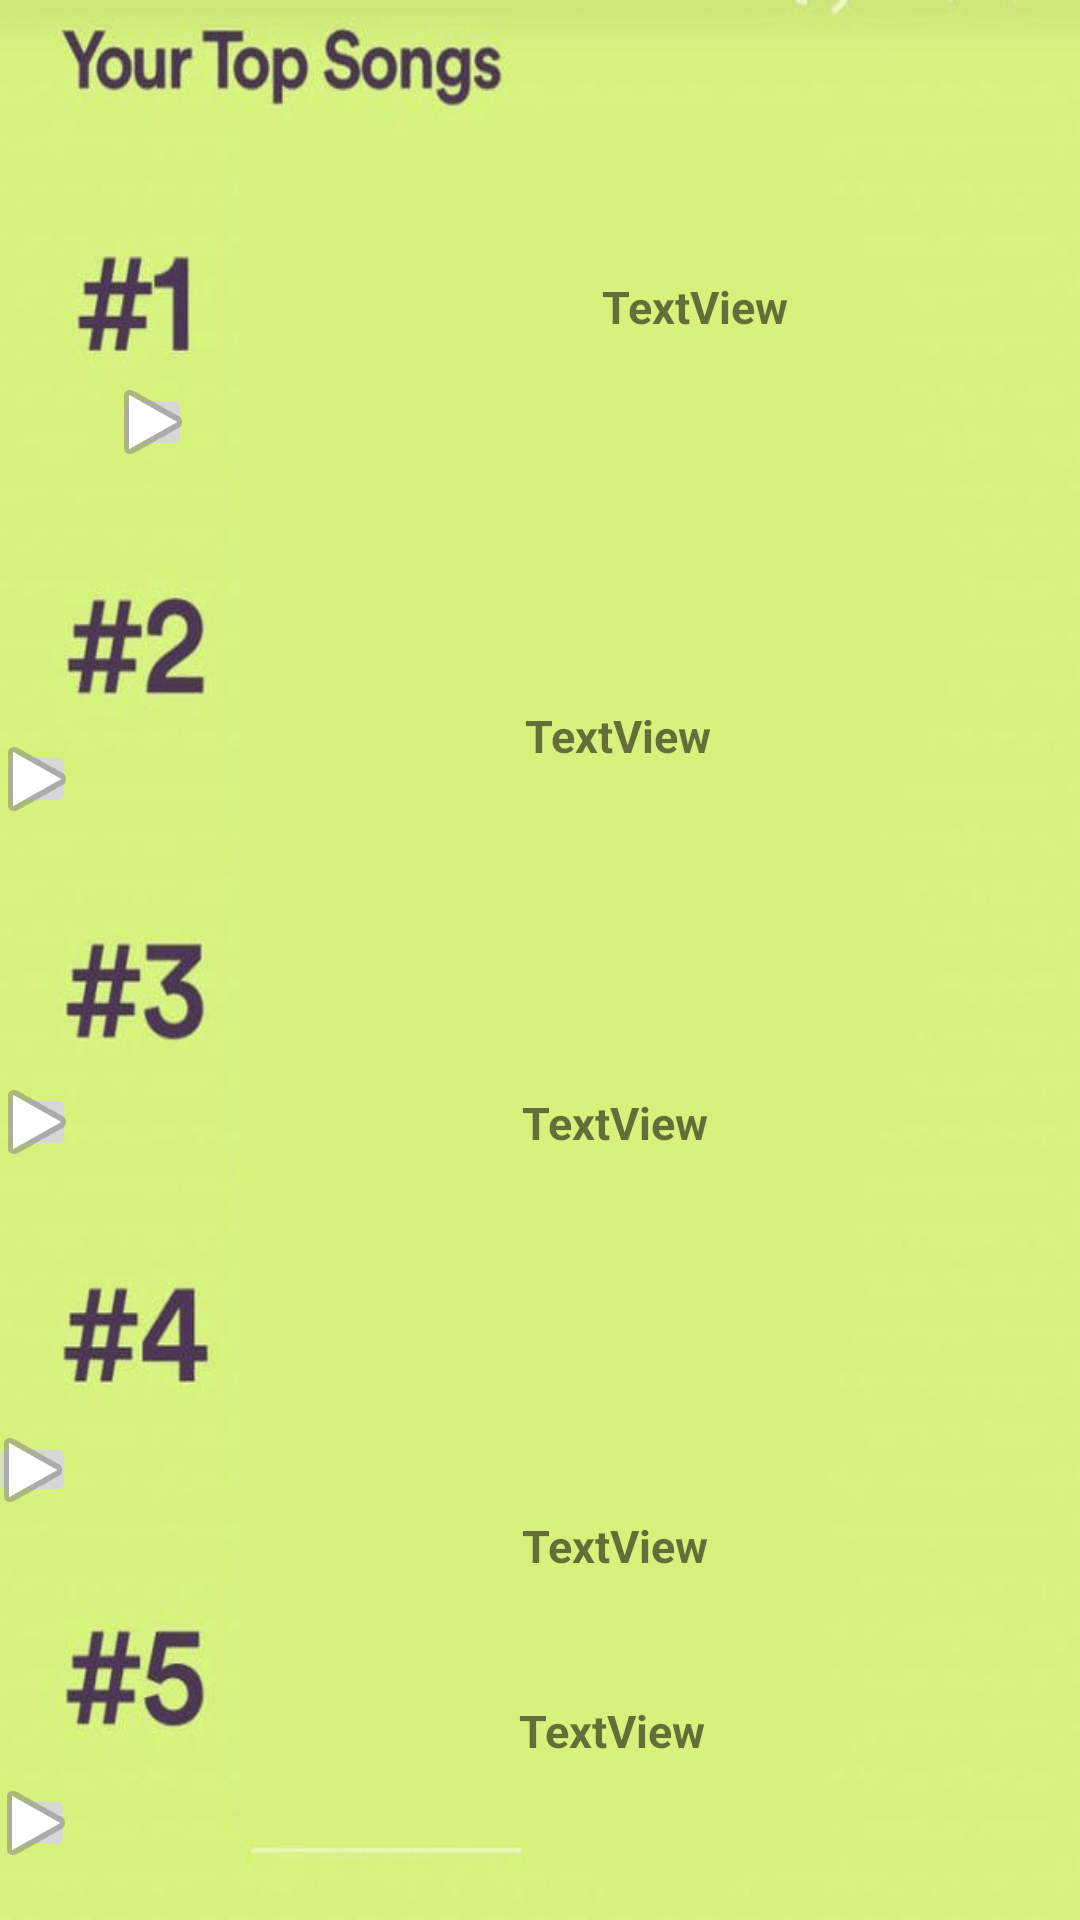

This screen was rendered from an Android layout file. Write that file and the resources it references.
<!-- AndroidManifest.xml: application theme Theme.SpotifyWrapped -->
<!-- res/layout/layout_tracks.xml -->
<?xml version="1.0" encoding="utf-8"?>
<androidx.constraintlayout.widget.ConstraintLayout xmlns:android="http://schemas.android.com/apk/res/android"
    xmlns:app="http://schemas.android.com/apk/res-auto"
    xmlns:tools="http://schemas.android.com/tools"
    android:layout_width="match_parent"
    android:layout_height="match_parent"
    android:background="@drawable/topsongs">

    <ImageButton
        android:id="@+id/imageButton"
        android:layout_width="26dp"
        android:layout_height="26dp"
        android:layout_marginEnd="28dp"
        app:layout_constraintBottom_toTopOf="@+id/imageButton5"
        app:layout_constraintEnd_toStartOf="@+id/TopSongImage1"
        app:layout_constraintHorizontal_bias="1.0"
        app:layout_constraintStart_toStartOf="parent"
        app:layout_constraintTop_toTopOf="parent"
        app:layout_constraintVertical_bias="0.578"
        app:srcCompat="@android:drawable/ic_media_play" />

    <ImageButton
        android:id="@+id/imageButton2"
        android:layout_width="26dp"
        android:layout_height="26dp"
        android:layout_marginEnd="26dp"
        app:layout_constraintBottom_toBottomOf="parent"
        app:layout_constraintEnd_toStartOf="@+id/TopSongImage5"
        app:layout_constraintHorizontal_bias="1.0"
        app:layout_constraintStart_toStartOf="parent"
        app:layout_constraintTop_toBottomOf="@+id/imageButton3"
        app:layout_constraintVertical_bias="0.827"
        app:srcCompat="@android:drawable/ic_media_play" />

    <ImageButton
        android:id="@+id/imageButton3"
        android:layout_width="29dp"
        android:layout_height="25dp"
        android:layout_marginEnd="26dp"
        app:layout_constraintBottom_toBottomOf="parent"
        app:layout_constraintEnd_toStartOf="@+id/TopSongImage4"
        app:layout_constraintHorizontal_bias="1.0"
        app:layout_constraintStart_toStartOf="parent"
        app:layout_constraintTop_toBottomOf="@+id/imageButton5"
        app:layout_constraintVertical_bias="0.598"
        app:srcCompat="@android:drawable/ic_media_play" />

    <ImageButton
        android:id="@+id/imageButton4"
        android:layout_width="26dp"
        android:layout_height="26dp"
        android:layout_marginEnd="26dp"
        app:layout_constraintBottom_toTopOf="@+id/imageButton3"
        app:layout_constraintEnd_toStartOf="@+id/TopSongImage3"
        app:layout_constraintHorizontal_bias="1.0"
        app:layout_constraintStart_toStartOf="parent"
        app:layout_constraintTop_toBottomOf="@+id/imageButton5"
        app:layout_constraintVertical_bias="0.495"
        app:srcCompat="@android:drawable/ic_media_play" />

    <ImageButton
        android:id="@+id/imageButton5"
        android:layout_width="26dp"
        android:layout_height="26dp"
        android:layout_marginEnd="26dp"
        app:layout_constraintBottom_toBottomOf="parent"
        app:layout_constraintEnd_toStartOf="@+id/TopSongImage2"
        app:layout_constraintHorizontal_bias="1.0"
        app:layout_constraintStart_toStartOf="parent"
        app:layout_constraintTop_toTopOf="parent"
        app:layout_constraintVertical_bias="0.402"
        app:srcCompat="@android:drawable/ic_media_play" />

    <TextView
        android:id="@+id/TopSongName1"
        android:layout_width="157dp"
        android:layout_height="75dp"
        android:layout_marginTop="92dp"
        android:text="TextView"
        android:textSize="15dp"
        android:textStyle="bold"
        app:layout_constraintEnd_toEndOf="parent"
        app:layout_constraintHorizontal_bias="0.454"
        app:layout_constraintStart_toEndOf="@+id/TopSongImage1"
        app:layout_constraintTop_toTopOf="parent" />

    <ImageView
        android:id="@+id/TopSongImage1"
        android:layout_width="107dp"
        android:layout_height="110dp"
        android:layout_marginStart="92dp"
        android:layout_marginTop="48dp"
        app:layout_constraintStart_toStartOf="parent"
        app:layout_constraintTop_toTopOf="parent"
        tools:srcCompat="@tools:sample/avatars" />

    <ImageView
        android:id="@+id/TopSongImage2"
        android:layout_width="107dp"
        android:layout_height="110dp"
        android:layout_marginTop="28dp"
        app:layout_constraintEnd_toStartOf="@+id/TopSongName2"
        app:layout_constraintHorizontal_bias="0.75"
        app:layout_constraintStart_toStartOf="parent"
        app:layout_constraintTop_toBottomOf="@+id/TopSongImage1"
        tools:srcCompat="@tools:sample/avatars" />

    <ImageView
        android:id="@+id/TopSongImage3"
        android:layout_width="107dp"
        android:layout_height="110dp"
        android:layout_marginTop="32dp"
        app:layout_constraintEnd_toStartOf="@+id/TopSongName3"
        app:layout_constraintHorizontal_bias="0.762"
        app:layout_constraintStart_toStartOf="parent"
        app:layout_constraintTop_toBottomOf="@+id/TopSongImage2"
        tools:srcCompat="@tools:sample/avatars" />

    <ImageView
        android:id="@+id/TopSongImage4"
        android:layout_width="107dp"
        android:layout_height="110dp"
        android:layout_marginTop="24dp"
        app:layout_constraintEnd_toStartOf="@+id/TopSongName4"
        app:layout_constraintHorizontal_bias="0.762"
        app:layout_constraintStart_toStartOf="parent"
        app:layout_constraintTop_toBottomOf="@+id/TopSongImage3"
        tools:srcCompat="@tools:sample/avatars" />

    <ImageView
        android:id="@+id/TopSongImage5"
        android:layout_width="107dp"
        android:layout_height="110dp"
        app:layout_constraintBottom_toBottomOf="parent"
        app:layout_constraintEnd_toStartOf="@+id/TopSongName5"
        app:layout_constraintHorizontal_bias="0.769"
        app:layout_constraintStart_toStartOf="parent"
        app:layout_constraintTop_toBottomOf="@+id/TopSongImage4"
        app:layout_constraintVertical_bias="0.517"
        tools:srcCompat="@tools:sample/avatars" />

    <TextView
        android:id="@+id/TopSongName2"
        android:layout_width="149dp"
        android:layout_height="73dp"
        android:layout_marginTop="68dp"
        android:layout_marginEnd="36dp"
        android:text="TextView"
        android:textAlignment="textStart"
        android:textSize="15dp"
        android:textStyle="bold"
        app:layout_constraintEnd_toEndOf="parent"
        app:layout_constraintTop_toBottomOf="@+id/TopSongName1" />

    <TextView
        android:id="@+id/TopSongName3"
        android:layout_width="150dp"
        android:layout_height="57dp"
        android:layout_marginTop="56dp"
        android:layout_marginEnd="36dp"
        android:text="TextView"
        android:textSize="15dp"
        android:textStyle="bold"
        app:layout_constraintEnd_toEndOf="parent"
        app:layout_constraintTop_toBottomOf="@+id/TopSongName2" />

    <TextView
        android:id="@+id/TopSongName4"
        android:layout_width="150dp"
        android:layout_height="63dp"
        android:layout_marginTop="84dp"
        android:layout_marginEnd="36dp"
        android:text="TextView"
        android:textSize="15dp"
        android:textStyle="bold"
        app:layout_constraintEnd_toEndOf="parent"
        app:layout_constraintTop_toBottomOf="@+id/TopSongName3" />

    <TextView
        android:id="@+id/TopSongName5"
        android:layout_width="151dp"
        android:layout_height="74dp"
        android:layout_marginEnd="36dp"
        android:text="TextView"
        android:textSize="15dp"
        android:textStyle="bold"
        app:layout_constraintBottom_toBottomOf="parent"
        app:layout_constraintEnd_toEndOf="parent"
        app:layout_constraintTop_toBottomOf="@+id/TopSongName4"
        app:layout_constraintVertical_bias="0.76" />

</androidx.constraintlayout.widget.ConstraintLayout>
<!-- resources referenced by this layout -->
<resources>
  <!-- drawable topsongs: png bitmap (drawable, 40491 bytes) -->
  <style name="Theme.SpotifyWrapped" parent="Theme.MaterialComponents.DayNight.NoActionBar">
          
          <item name="colorPrimary">@color/black</item>
          <item name="colorPrimaryVariant">#09B031</item>
          <item name="colorOnPrimary">@color/black</item>
          
          <item name="colorSecondary">@color/teal_200</item>
          <item name="colorSecondaryVariant">@color/teal_700</item>
          <item name="colorOnSecondary">@color/black</item>
          
          <item name="android:statusBarColor">?attr/colorOnPrimary</item>
          
      </style>
  <color name="black">#FF000000</color>
  <color name="teal_200">#FF03DAC5</color>
  <color name="teal_700">#FF018786</color>
</resources>
